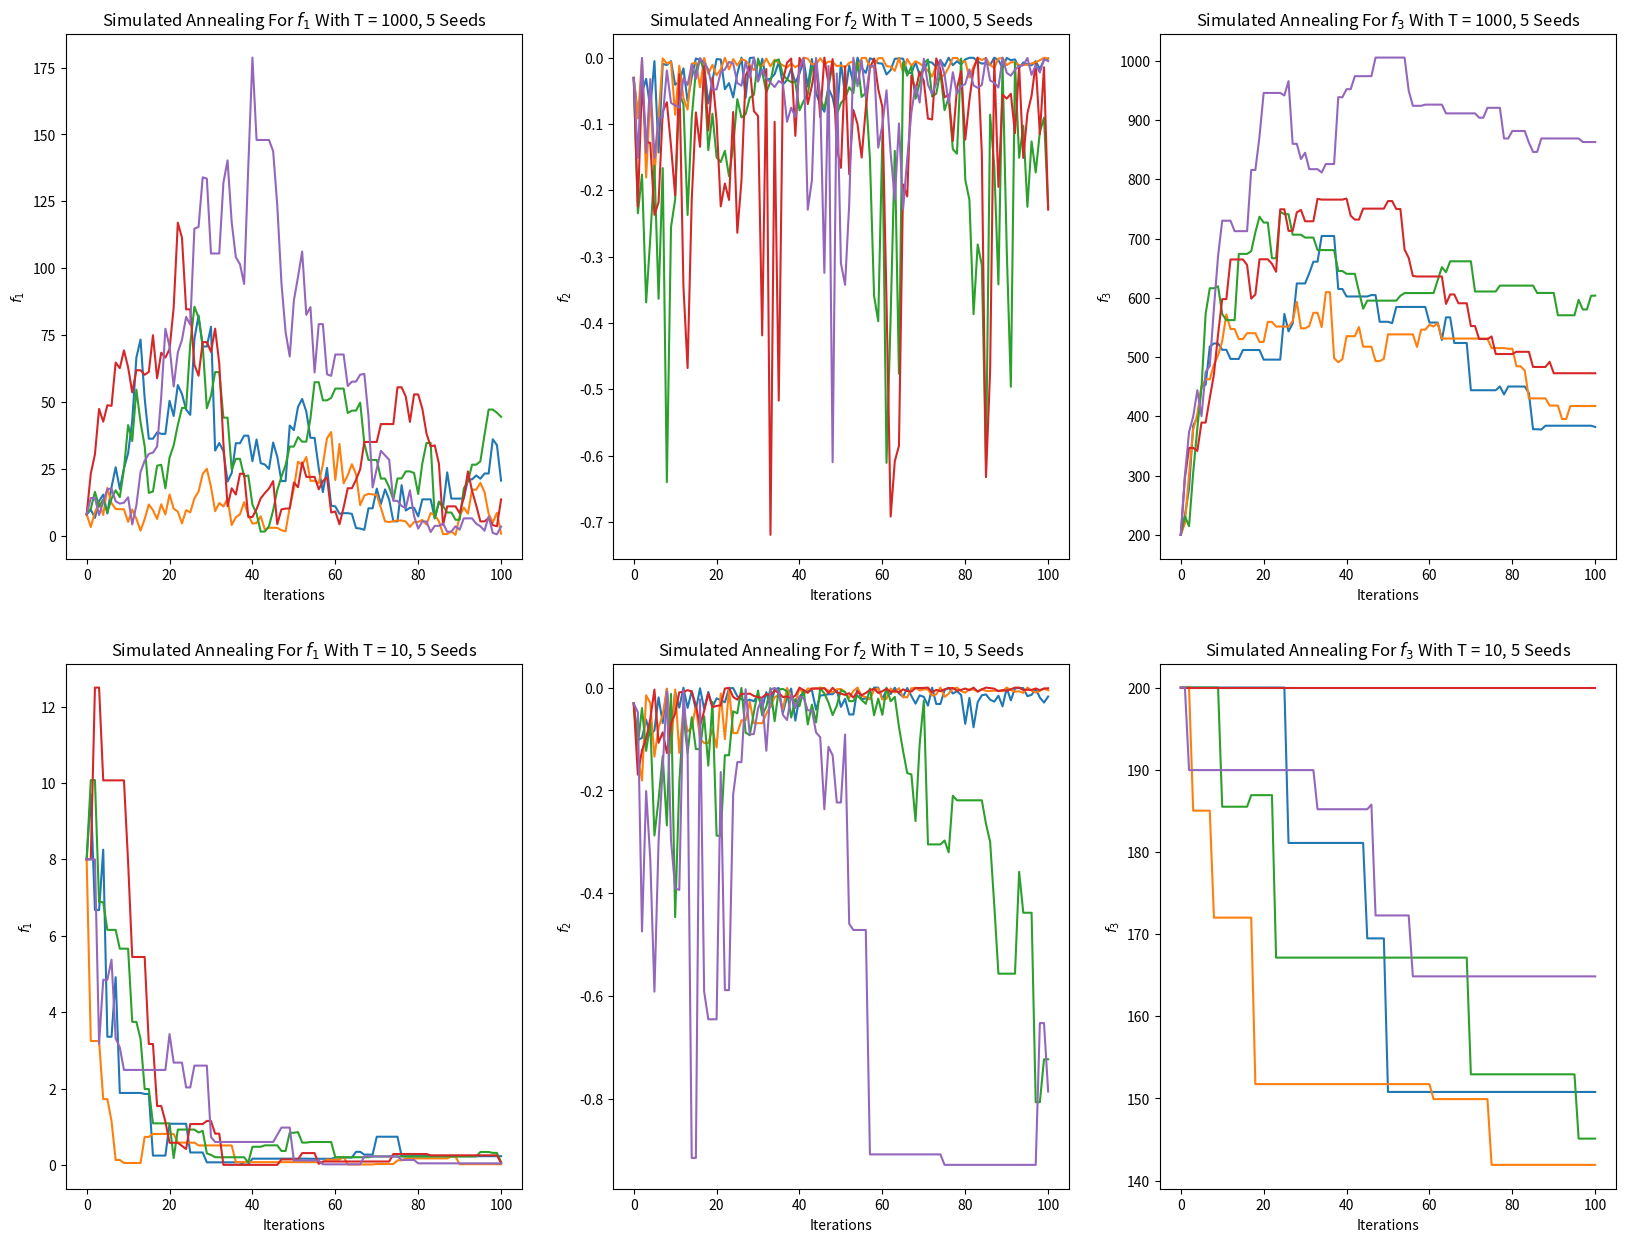

Write Python code to recreate this figure.
import numpy as np
import matplotlib.pyplot as plt
from mpl_toolkits import mplot3d


MAX_EPOCHS = 100


def f1(x_1, x_2):
    return x_1 ** 2 + x_2 ** 2


def grad_f1(x_1, x_2):
    return np.array([2 * x_1, 2 * x_2])


def f2(x_1, x_2):
    return -1 * (
        (1 + np.cos(12 * np.sqrt(x_1 ** 2 + x_2 ** 2)))
        / (0.5 * (x_1 ** 2 + x_2 ** 2) + 2)
    )


def grad_f2(x_1, x_2):
    a = np.sqrt(x_1 ** 2 + x_2 ** 2)
    shared_term = (
        12 * (0.5 * a ** 2 + 2) * np.sin(12 * a) / a + np.cos(12 * a) + 1
    ) / (0.5 * a ** 2 + 2) ** 2
    return np.array([x_1 * shared_term, x_2 * shared_term,])


def f3(*xs):
    assert len(xs) == 50
    return sum(x_i ** 2 for x_i in xs)


def grad_f3(*xs):
    assert len(xs) == 50
    return np.array([2 * x_i for x_i in xs])


def simulated_annealing(f, x_init, temperature):
    x = np.array(x_init)
    curr_f = f(*x)
    f_list = [curr_f]
    mu = np.zeros(x.shape)
    sigma = np.identity(n=len(x))
    for k in range(1, MAX_EPOCHS + 1):
        T_k = temperature / k
        dx = np.random.multivariate_normal(mu, sigma)
        new_f = f(*(x + dx))
        if new_f < curr_f or np.random.rand() < np.exp((curr_f - new_f) / T_k):
            x = x + dx
            curr_f = new_f
        f_list.append(curr_f)
    return f_list


def main():
    x_init = 2
    alpha = 0.01
    x_init_f1 = np.array([x_init, x_init])
    x_init_f2 = np.array([x_init, x_init])
    x_init_f3 = np.array([x_init for _ in range(50)])
    f_data = [
        (f1, grad_f1, x_init_f1),
        (f2, grad_f2, x_init_f2),
        (f3, grad_f3, x_init_f3),
    ]
    seeds = [42, 187372311, 204110176, 129995678, 6155814]

    fig, axes = plt.subplots(2, 3, figsize=(20, 15))
    temperatures = [1000, 10]
    for seed in seeds:
        for i, temperature in enumerate(temperatures):
            np.random.seed(seed)
            for j, (f, grad_f, x_init_f) in enumerate(f_data):
                f_list = simulated_annealing(f, x_init_f, temperature)
                axes[i][j].plot(np.arange(len(f_list)), f_list)
    for i in range(len(axes)):
        for j in range(len(axes[0])):
            axes[i][j].set_xlabel("Iterations")
            axes[i][j].set_ylabel(f"$f_{j + 1}$")
            axes[i][j].set_title(
                f"Simulated Annealing For $f_{j + 1}$ With T = {temperatures[i]}, 5 Seeds"
            )
    plt.show()


if __name__ == "__main__":
    main()
